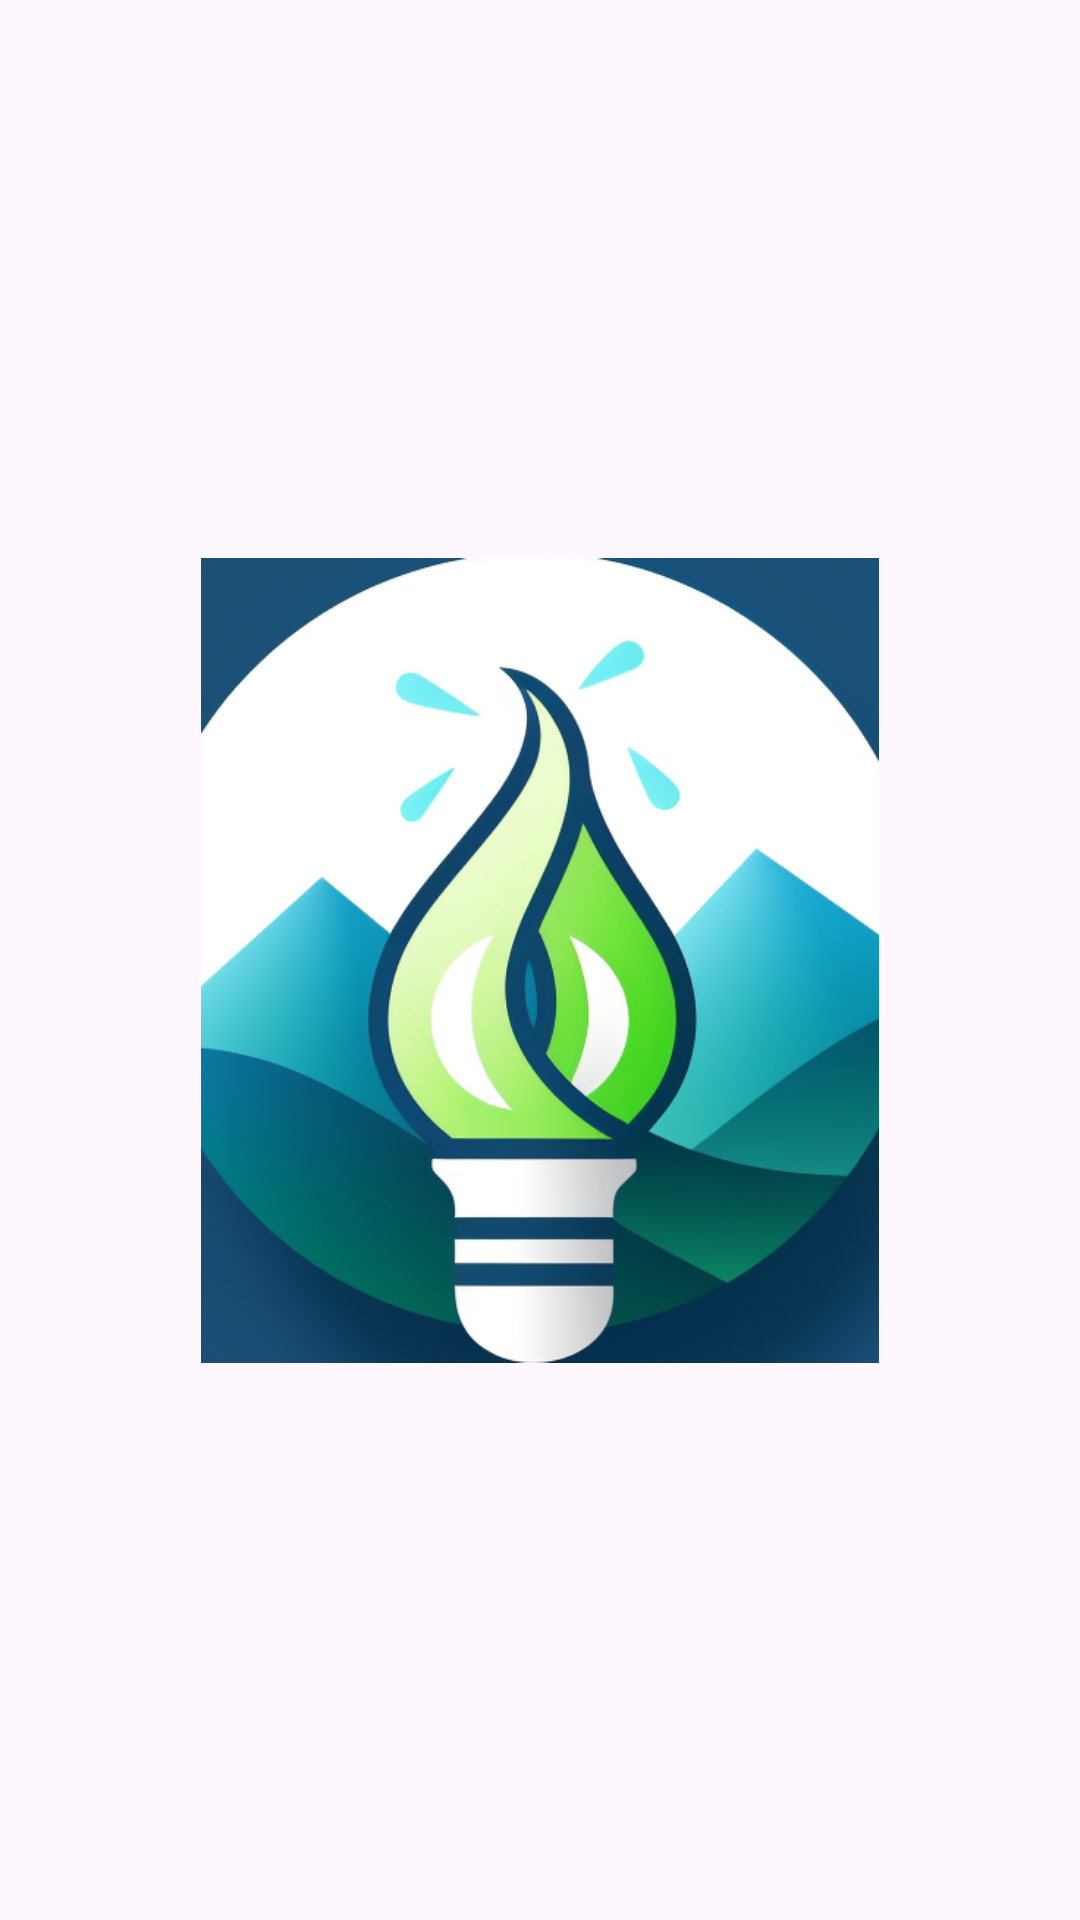

Layout XML and referenced resources for this Android screen:
<!-- AndroidManifest.xml: application theme Theme.FireBaseAssignment2 -->
<!-- res/layout/activity_splashscreen.xml -->
<?xml version="1.0" encoding="utf-8"?>
<androidx.constraintlayout.widget.ConstraintLayout xmlns:android="http://schemas.android.com/apk/res/android"
    xmlns:app="http://schemas.android.com/apk/res-auto"
    xmlns:tools="http://schemas.android.com/tools"
    android:layout_width="match_parent"
    android:layout_height="match_parent"
    tools:context=".Splashscreen">

    <ImageView
        android:id="@+id/imageView2"
        android:layout_width="0dp"
        android:layout_height="281dp"
        android:layout_marginStart="67dp"
        android:layout_marginEnd="67dp"
        app:layout_constraintBottom_toBottomOf="parent"
        app:layout_constraintEnd_toEndOf="parent"
        app:layout_constraintStart_toStartOf="parent"
        app:layout_constraintTop_toTopOf="parent"
        app:srcCompat="@drawable/img_20231208_150712" />
</androidx.constraintlayout.widget.ConstraintLayout>
<!-- resources referenced by this layout -->
<resources>
  <!-- drawable img_20231208_150712: png bitmap (drawable, 191774 bytes) -->
  <style name="Theme.FireBaseAssignment2" parent="Base.Theme.FireBaseAssignment2" />
  <style name="Base.Theme.FireBaseAssignment2" parent="Theme.Material3.DayNight.NoActionBar">
          
          
      </style>
</resources>
